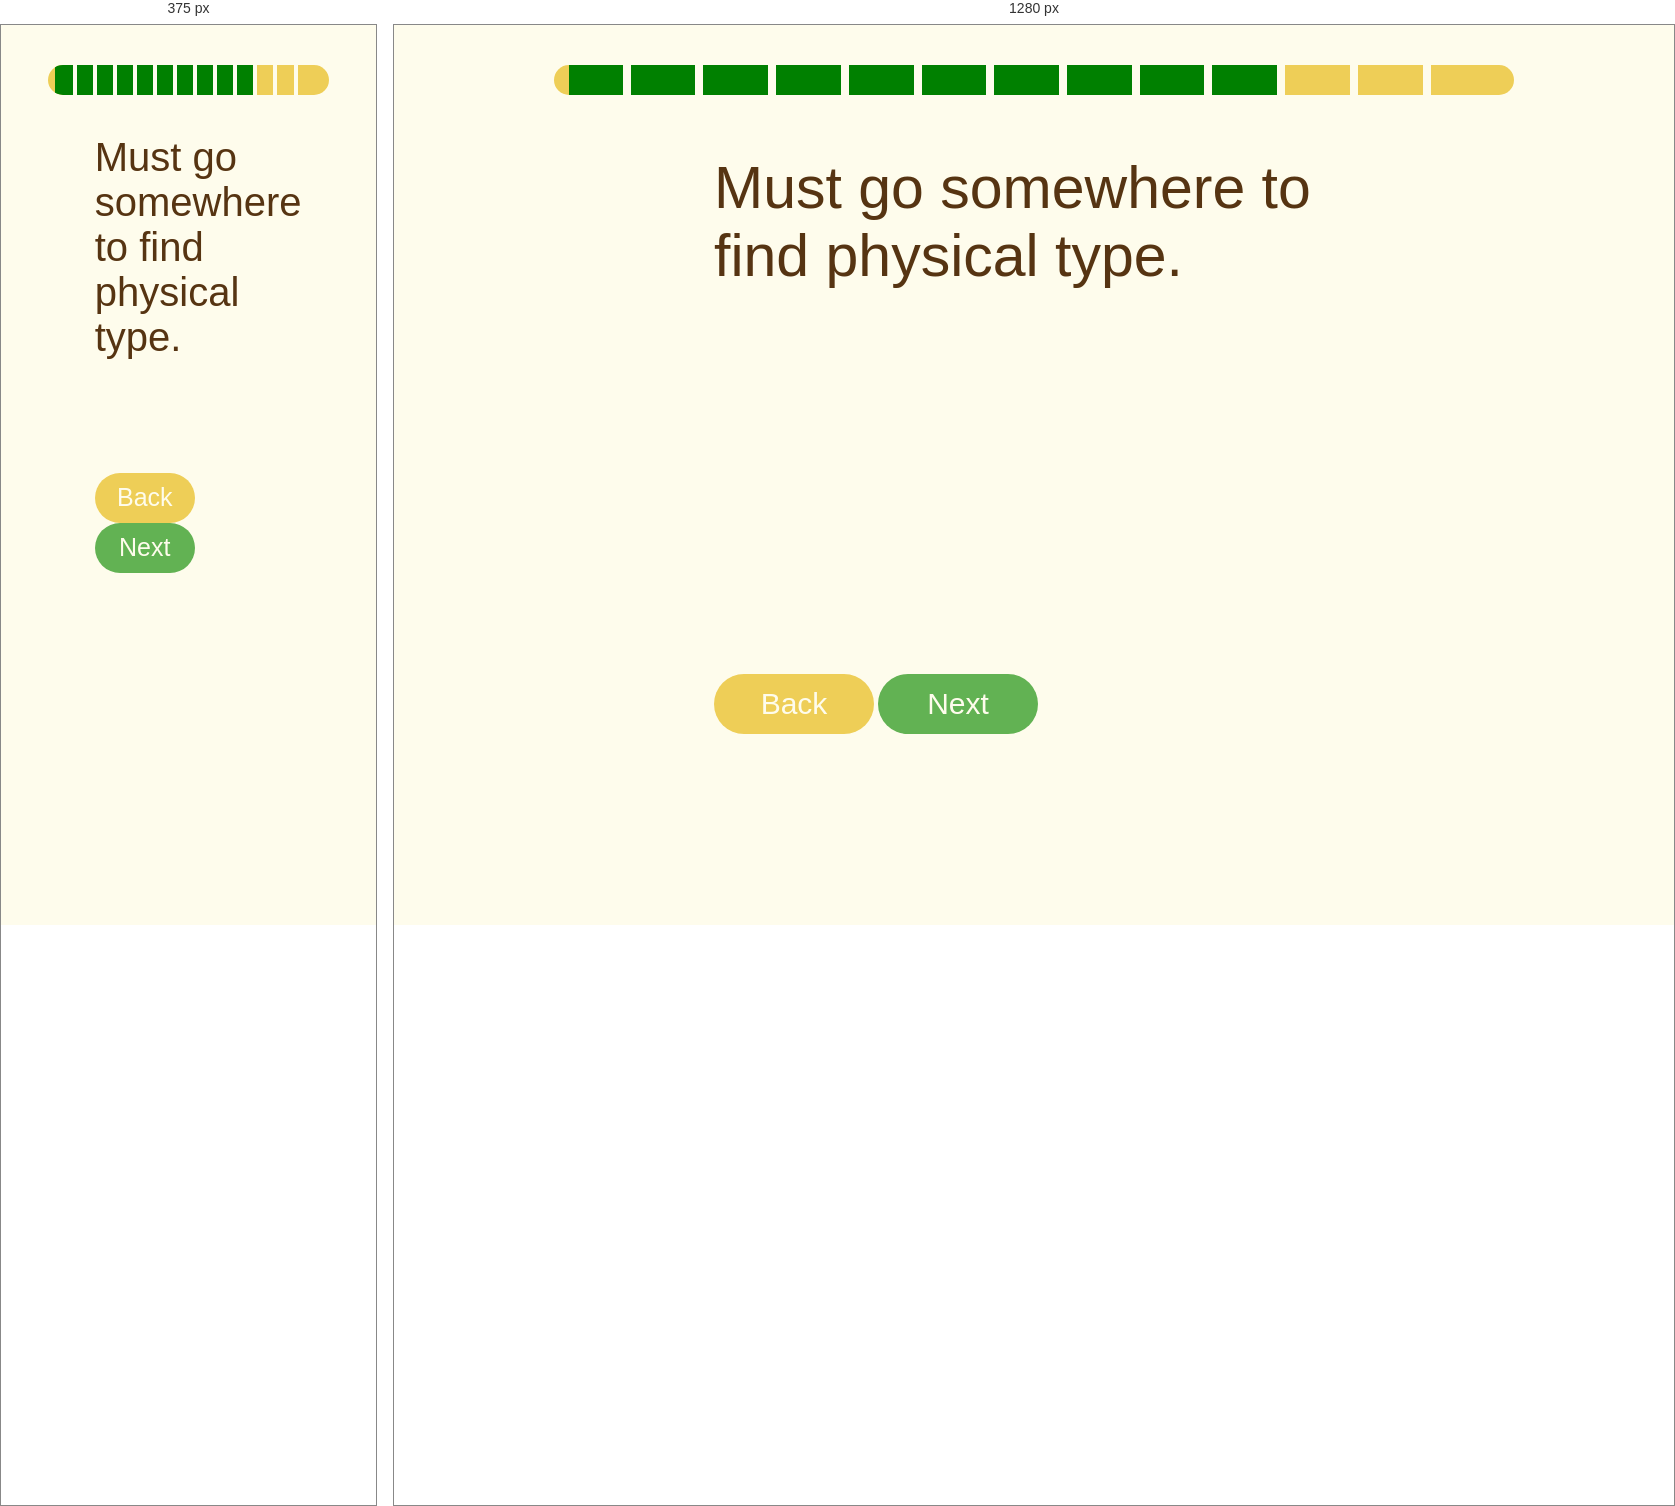
Rendered at 375 px and 1280 px, left to right.

<!-- file: page10.html -->
<!DOCTYPE html>
<html lang="en">
  <head>
    <meta charset="utf-8" />
    <meta name="viewport" content="width=device-width, initial-scale=1" />
    <link rel="icon" href="https://glitch.com/favicon.ico" />
    <title>Hello World!</title>
    <link rel="stylesheet" href="style.css" />
    <script src="/script.js" defer></script>
  </head>
  <body>
    <table>
      <tr>
        <td class="green2"></td>
        <td class="green"></td>
        <th class="green"></th>
        <th class="green"></th>
        <th class="green"></th>
        <th class="green"></th>
        <th class="green"></th>
        <th class="green"></th>
        <th class="green"></th>
        <th class="green"></th>
        <th class="green"></th>
        <th class="green"></th>
        <th></th>
        <th></th>
        <td></td>
        <td></td>
        <td></td>
        <td></td>
      </tr>
    </table>
    <div id="container"></div>
    <div class="dif">
      <p class="word">Must go somewhere to find physical type.</p>
      <div>

        <button class="button1"> <a href="page9.html"/>Back</button>
        <button class="button2"> <a href="page11.html"/>Next</button>
      </div>
    </div>
  </body>
</html>


/* @media block from style.css */
@media only screen and (max-width: 768px)  {
  .word {
font-size:40px;  }
  table {
    border-radius: 100px;
  }
 
  button{
    height:50px;
    width:100px;
    font-size: 25px;
  }
  th {
  border-right: solid #fefcec 3pt;
}


}